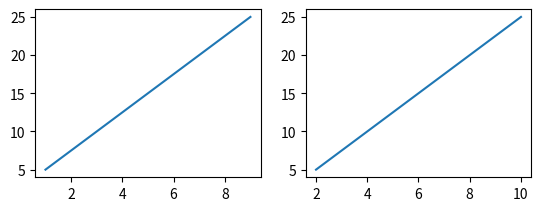

Recreate this plot in Python.
#Multi Graph 
from matplotlib import pyplot as plt

x1 = [1,3,5,7,9]
x2 = [2,4,6,8,10]

y1 = [10,20,30,40,50]
y2 = [5,10,15,20,25]

plt.subplot(221)

plt.plot(x1,y2)

plt.subplot(222)
plt.plot(x2,y2)

plt.show()
